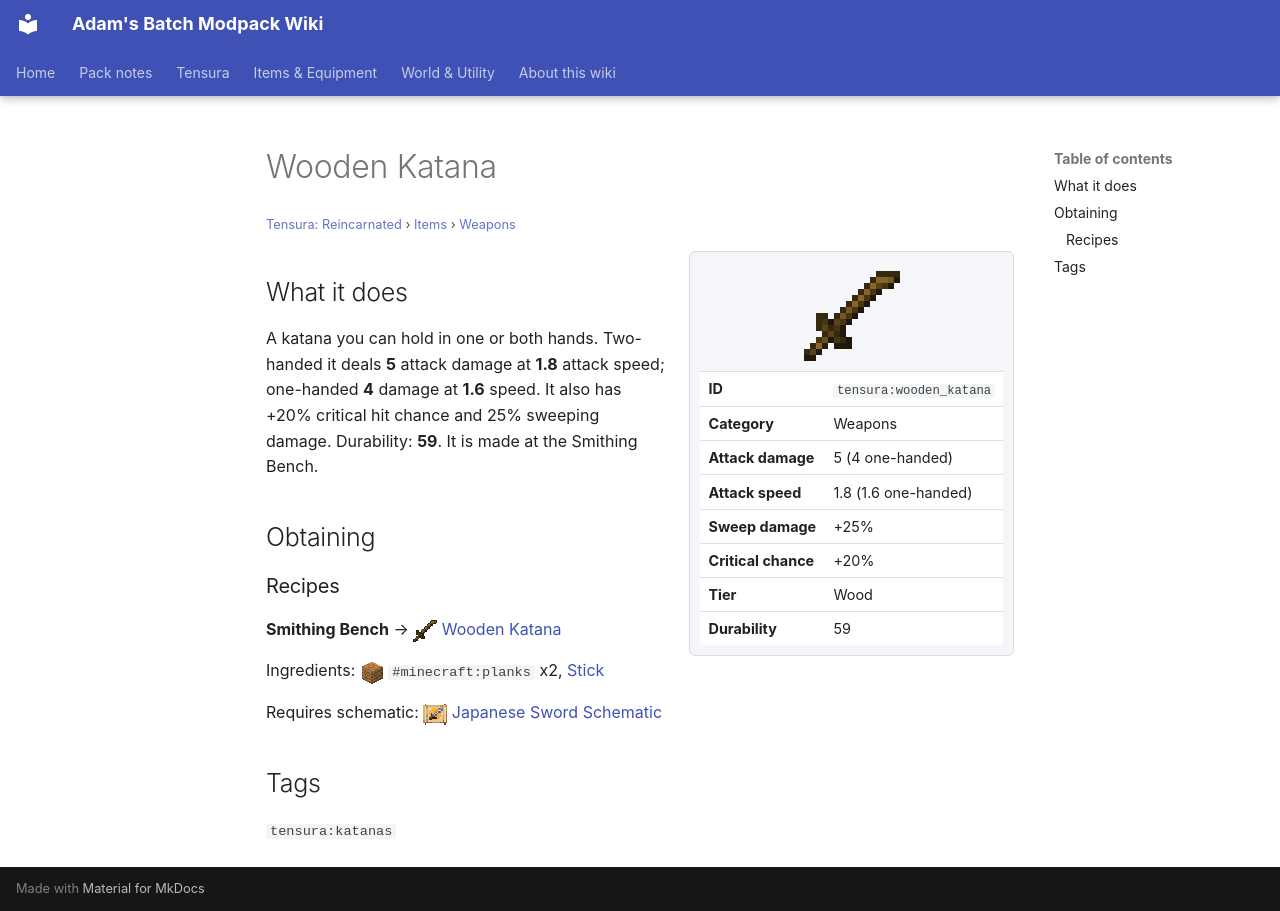

repository: Proteus-Nell/Adams-Batch-MC-Modpack-Wiki · page: tensura-reincarnated/items/weapons/wooden-katana/index.html · generator: mkdocs

# Wooden Katana

<small>[Tensura: Reincarnated](../../index.md) &rsaquo; [Items](../index.md) &rsaquo; [Weapons](index.md)</small>

<div class="infobox" markdown>

![Wooden Katana](../../../assets/icons/tensura/item/wooden_katana.png)

| | |
|---|---|
| **ID** | `tensura:wooden_katana` |
| **Category** | Weapons |
| **Attack damage** | 5 (4 one-handed) |
| **Attack speed** | 1.8 (1.6 one-handed) |
| **Sweep damage** | +25% |
| **Critical chance** | +20% |
| **Tier** | Wood |
| **Durability** | 59 |

</div>

## What it does

A katana you can hold in one or both hands. Two-handed it deals **5** attack damage at **1.8** attack speed; one-handed **4** damage at **1.6** speed. It also has +20% critical hit chance and 25% sweeping damage. Durability: **59**. It is made at the Smithing Bench.

## Obtaining

### Recipes

**Smithing Bench** &rarr; ![](../../../assets/icons/tensura/item/wooden_katana.png) [Wooden Katana](wooden-katana.md)

Ingredients: ![](../../../assets/icons/tensura/item/palm_planks.png) `#minecraft:planks` x2,  [Stick](https://minecraft.wiki/w/Stick)

Requires schematic: ![](../../../assets/icons/tensura/item/japanese_sword_schematic.png) [Japanese Sword Schematic](../schematics/japanese-sword-schematic.md)

## Tags

`tensura:katanas`
